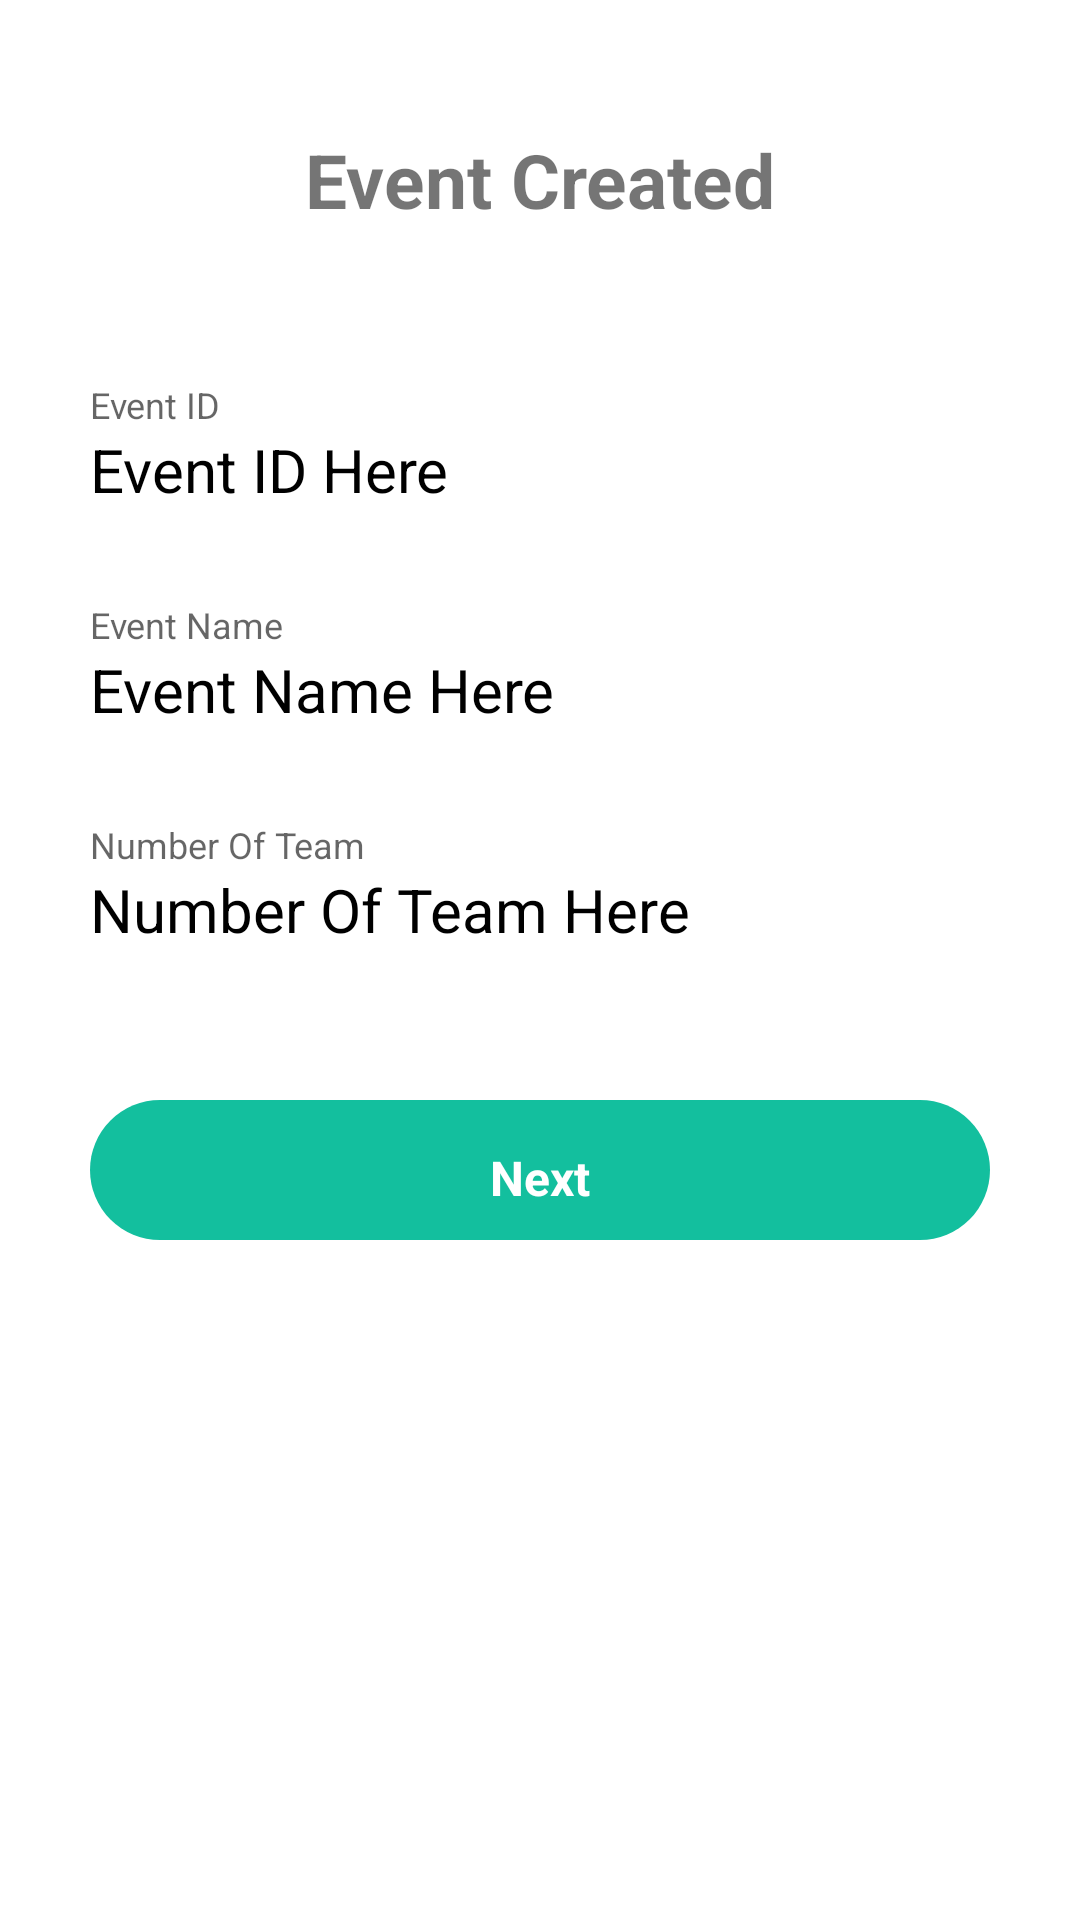

Reconstruct the res/layout file that produces this screen, plus the resources it refers to.
<!-- AndroidManifest.xml: application theme Theme.Design.Light.NoActionBar -->
<!-- res/layout/event_created.xml -->
<?xml version="1.0" encoding="utf-8"?>
<androidx.constraintlayout.widget.ConstraintLayout
    xmlns:android="http://schemas.android.com/apk/res/android"
    android:layout_width="match_parent"
    android:layout_height="match_parent"
    xmlns:app="http://schemas.android.com/apk/res-auto"
    android:background="@color/colorWhite"
    android:id="@+id/event_created">

    <TextView
        android:id="@+id/txtEC"
        android:layout_width="wrap_content"
        android:layout_height="wrap_content"
        android:fontFamily="sans-serif"
        android:text="Event Created"
        android:textSize="25dp"
        android:textStyle="bold"
        app:layout_constraintBottom_toBottomOf="parent"
        app:layout_constraintEnd_toEndOf="parent"
        app:layout_constraintStart_toStartOf="parent"
        app:layout_constraintTop_toTopOf="parent"
        app:layout_constraintVertical_bias="0.071" />


    <com.google.android.material.textfield.TextInputLayout
        android:id="@+id/textInputLayoutEventCreatedName"
        android:layout_width="match_parent"
        android:layout_height="wrap_content"
        app:helperText="Event ID"
        android:layout_marginLeft="30dp"
        android:layout_marginTop="50dp"
        android:layout_marginRight="30dp"
        app:layout_constraintEnd_toEndOf="parent"
        app:layout_constraintHorizontal_bias=".0"
        app:layout_constraintStart_toStartOf="parent"
        app:layout_constraintTop_toBottomOf="@id/txtEC">

        <TextView
            android:id="@+id/txt_EventID"
            android:layout_width="match_parent"
            android:layout_height="wrap_content"
            android:text="Event ID Here"
            android:textSize="20dp"
            android:fontFamily="sans-serif"
            android:textColor="@color/colorBlack"/>
    </com.google.android.material.textfield.TextInputLayout>

    <com.google.android.material.textfield.TextInputLayout
        android:id="@+id/layoutcrName"
        android:layout_width="match_parent"
        android:layout_height="wrap_content"
        app:helperText="Event Name"
        android:layout_marginLeft="30dp"
        android:layout_marginTop="30dp"
        android:layout_marginRight="30dp"
        app:layout_constraintEnd_toEndOf="parent"
        app:layout_constraintHorizontal_bias=".0"
        app:layout_constraintStart_toStartOf="parent"
        app:layout_constraintTop_toBottomOf="@id/textInputLayoutEventCreatedName">
        <TextView
            android:id="@+id/txt_EventName"
            android:layout_width="match_parent"
            android:layout_height="wrap_content"
            android:text="Event Name Here"
            android:textSize="20dp"
            android:fontFamily="sans-serif"
            android:textColor="@color/colorBlack"/>
    </com.google.android.material.textfield.TextInputLayout>

    <com.google.android.material.textfield.TextInputLayout
        android:id="@+id/lynof"
        android:layout_width="match_parent"
        android:layout_height="wrap_content"
        app:helperText="Number Of Team"
        android:layout_marginLeft="30dp"
        android:layout_marginTop="30dp"
        android:layout_marginRight="30dp"
        app:layout_constraintEnd_toEndOf="parent"
        app:layout_constraintHorizontal_bias=".0"
        app:layout_constraintStart_toStartOf="parent"
        app:layout_constraintTop_toBottomOf="@id/layoutcrName">
        <TextView
            android:id="@+id/txt_NumberOfTeam"
            android:layout_width="match_parent"
            android:layout_height="wrap_content"
            android:text="Number Of Team Here"
            android:textSize="20dp"
            android:fontFamily="sans-serif"
            android:textColor="@color/colorBlack"/>
    </com.google.android.material.textfield.TextInputLayout>


        <LinearLayout
            android:id="@+id/btnBack"
            android:layout_width="match_parent"
            android:layout_height="wrap_content"
            android:background="@drawable/bg_button_green"
            android:layout_marginLeft="30dp"
            android:layout_marginTop="50dp"
            android:layout_marginRight="30dp"
            app:layout_constraintEnd_toEndOf="parent"
            app:layout_constraintHorizontal_bias=".0"
            app:layout_constraintStart_toStartOf="parent"
            app:layout_constraintTop_toBottomOf="@id/lynof">

            <TextView
                android:id="@+id/btnSaveText"
                android:layout_width="match_parent"
                android:layout_height="match_parent"
                android:layout_marginTop="5dp"
                android:text="Next"
                android:textAlignment="center"
                android:textColor="@color/colorWhite"
                android:textSize="16dp"
                android:textStyle="bold"/>
        </LinearLayout>


</androidx.constraintlayout.widget.ConstraintLayout>
<!-- resources referenced by this layout -->
<resources>
  <color name="colorBlack">#000000</color>
  <color name="colorWhite">#ffffff</color>
  <!-- drawable bg_button_green (drawable-v24) -->
  <?xml version="1.0" encoding="utf-8"?>
  <shape xmlns:android="http://schemas.android.com/apk/res/android"
      android:shape="rectangle">
  
      <solid android:color="@color/colorGreen"/>
      <padding
          android:bottom="10dp"
          android:left="10dp"
          android:right="10dp"
          android:top="10dp"/>
  
      <corners
          android:radius="200dp"
          />
  
  </shape>
  <color name="colorGreen">#13bf9e</color>
</resources>
